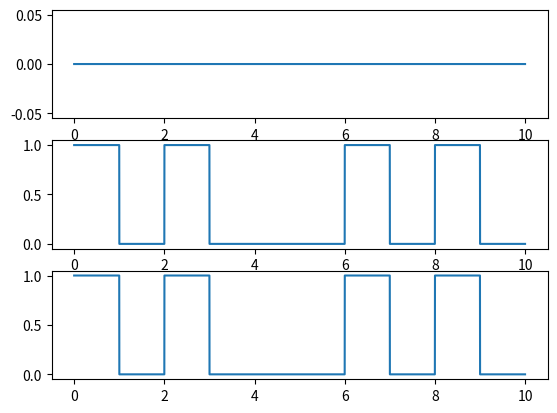

Write Python code to recreate this figure.
import numpy as np
import math
import matplotlib.pyplot as plt

x = np.arange(0, 8, 0.0001)

#基带信号
y1 = []
for v in x:
    if v < 4:
        y1.append(0)
    elif v < 8:
        y1.append(0)

#载波信号
y2 = []
m = 1                   #PWM起始电平高
u = 1
for v in x:
    if v < u:
        pass
    else:
        u += 1
        if m == 1:
            m = 0
        else:
            m = 1

    y2.append(m)

#BPSK调相信号
y3 = []
for v in x:
    n = int(v * 10000)
    if y1[n] == 1:
        if y2[n] == 1:
            y3.append(0)
        elif y2[n] == 0:
            y3.append(1)
    elif y1[n] == 0:
        y3.append(y2[n])

#列表插入元素
GapLength = np.arange(0, 2, 0.0001)
for v in GapLength:
    y1.insert(40000, 0)
    y2.insert(40000, 0)
    y3.insert(40000, 0)
x = np.arange(0, 10, 0.0001)

#设置窗格大小
Window = plt.figure(num = 3)
#添加子图
Line1 = Window.add_subplot(3, 1, 1)
Line2 = Window.add_subplot(3, 1, 2)
Line3 = Window.add_subplot(3, 1, 3)

Line1.plot(x, y1)
Line2.plot(x, y2)
Line3.plot(x, y3)

plt.show()
